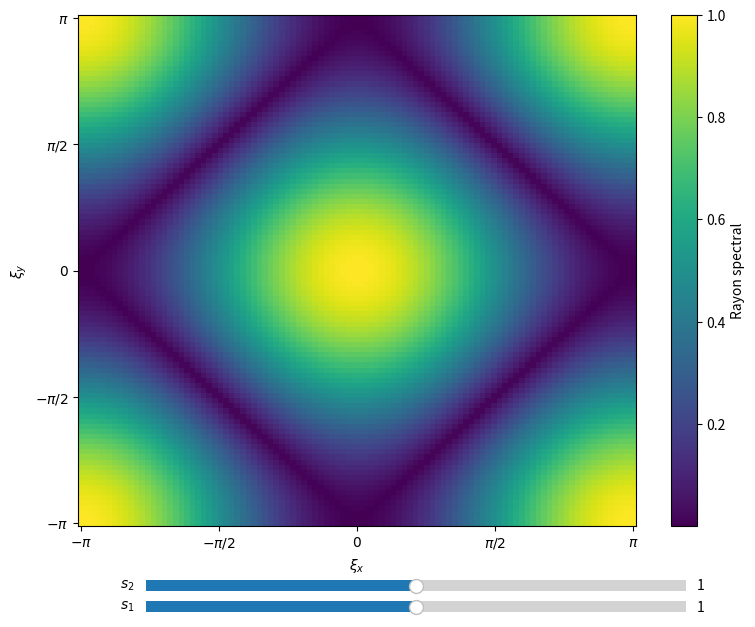

Write the Python code that produced this figure.
import numpy as np
import matplotlib.pyplot as plt
from matplotlib.widgets import Slider


nu = 1e-1

def rayon_spectral(xi_x, xi_y, mu, s2):
    """
    Renvoie le rayon spectral de la matrice d'amplification du D2Q4.
    """
    s1 = 2*mu/(mu + 4*nu)
    i = complex(0,1)
    Amp = np.array([
        [.5*(np.cos(xi_x) + np.cos(xi_y)), i*(1-s1)*np.sin(xi_x), i*(1-s1)*np.sin(xi_y), .5*(1-s2)*(np.cos(xi_x) - np.cos(xi_y))],
        [.5*i*np.sin(xi_x), (1-s1)*np.cos(xi_x), 0, 0.5*i*(1-s2)*np.sin(xi_x)],
        [0.5*i*np.sin(xi_y), 0, (1-s1)*np.cos(xi_y), 0.5*i*(1-s2)*np.sin(xi_y)],
        [.5 * (np.cos(xi_x) - np.cos(xi_y)), i*(1-s1)*np.sin(xi_x), i*(s1-1)*np.sin(xi_y), .5*(1-s2)*(np.cos(xi_x) + np.cos(xi_y))]])
    return max(np.abs(np.linalg.eigvals(Amp)))


def rayon_spectral2(kx, ky, s1, s2):
    # s1 = 2*mu/(mu + 4**nu)
    i = complex(0,1)
    Amp = np.array([
        [1/2*np.cos(kx) + 1/2*np.cos(ky), -i*s1*np.sin(kx) + i*np.sin(kx), -i*s1*np.sin(ky) + i*np.sin(ky), -1/2*s2*(np.cos(kx) - np.cos(ky)) + 1/2*np.cos(kx) - 1/2*np.cos(ky)],
        [1/2*i*np.sin(kx), -s1*np.cos(kx) + np.cos(kx), 0, -1/2*i*s2*np.sin(kx) + 1/2*i*np.sin(kx)],
        [1/2*i*np.sin(ky), 0, -s1*np.cos(ky) + np.cos(ky), 1/2*i*s2*np.sin(ky) - 1/2*i*np.sin(ky)],
        [1/2*np.cos(kx) - 1/2*np.cos(ky), -i*s1*np.sin(kx) + i*np.sin(kx), i*s1*np.sin(ky) - i*np.sin(ky), -1/2*s2*(np.cos(kx) + np.cos(ky)) + 1/2*np.cos(kx) + 1/2*np.cos(ky)]
    ])
    return max(np.abs(np.linalg.eigvals(Amp)))


s1_init = 1.
s2_init = 1.

N_xi = 100
xi = np.linspace(-np.pi, np.pi, N_xi)
RS = np.zeros((N_xi, N_xi))

for i, xi_x in enumerate(xi):
    for j, xi_y in enumerate(xi):
        RS[i,j] = rayon_spectral2(xi_x, xi_y, s1_init, s2_init)

frequences_axes = [-np.pi, -np.pi/2, 0, np.pi/2, np.pi]
labels = ['$-\\pi$', '$-\\pi/2$', '$0$', '$\\pi/2$', '$\\pi$']

fig, ax = plt.subplots(figsize=(9,7))
plt.subplots_adjust(bottom=0.15)

mesh = ax.pcolormesh(xi, xi, RS, cmap='viridis')
plt.colorbar(mesh, ax=ax, label='Rayon spectral')

ax.set_xticks(frequences_axes)
ax.set_xticklabels(labels)
ax.set_yticks(frequences_axes)
ax.set_yticklabels(labels)

ax.set_xlabel('$\\xi_x$')
ax.set_ylabel('$\\xi_y$')

ax_s2 = plt.axes( (0.2, 0.05, 0.6, 0.03))
ax_s1 = plt.axes((0.2, 0.02, 0.6, 0.03))
slider_s2 = Slider(ax_s2, '$s_2$', -1., 3., valinit=s2_init, valstep=0.05)
slider_s1 = Slider(ax_s1, '$s_1$', -1., 3., valinit=s1_init, valstep=0.05)

def update(val):
    s2 = slider_s2.val
    s1 = slider_s1.val
    for i, xi_x in enumerate(xi):
        for j, xi_y in enumerate(xi):
            RS[i,j] = rayon_spectral2(xi_x, xi_y, s1, s2)
    mesh.set_array(RS.ravel())
    mesh.set_clim(RS.min(), RS.max())
    fig.canvas.draw_idle()

slider_s2.on_changed(update)
slider_s1.on_changed(update)
plt.show()
